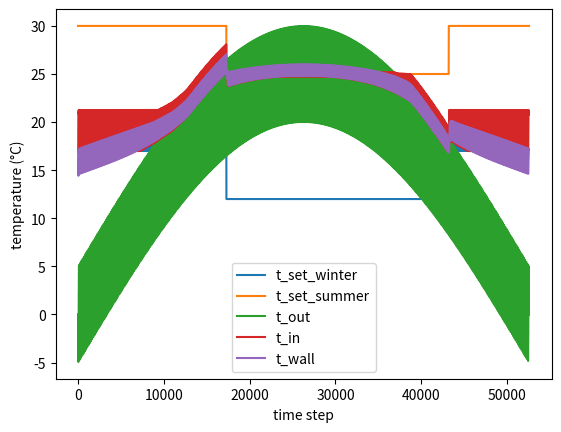
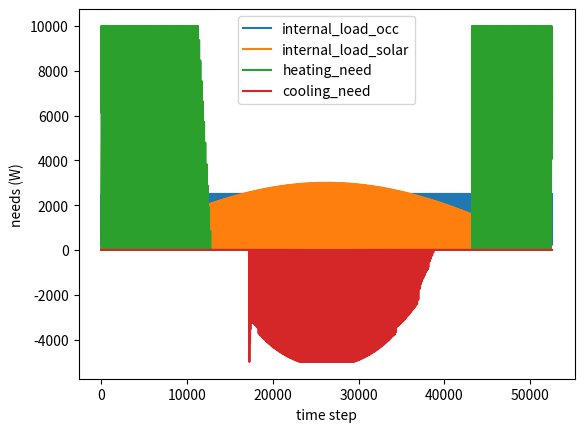
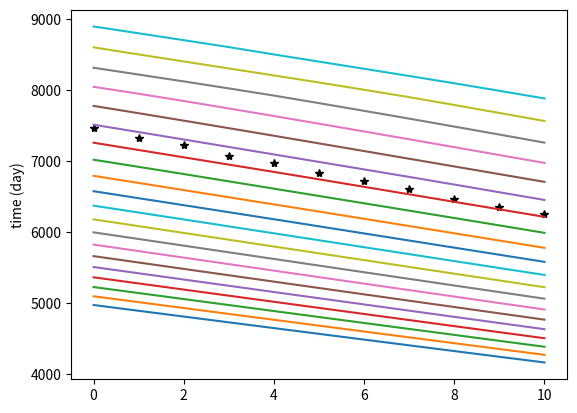

These charts were generated, in order, by the following Python code:
# -*- coding: utf-8 -*-
"""
Created on Tue May 18 11:40:16 2021
@author: thomas.berthou
The Most Simple Building Energy Model is for students and teachers to learn and teach about energy building simulation through a simple exemple
This model simulate heating and cooling needs for a buildings at a chosen time step (maximum is 1800 seconds)
What to do with this model :
 - Load shedding assessment
 - Sensitivity analysis
 - Refurbishing assessment
 - Calibration from on site measurement or detail simulation
 - Model Predictive Control
 - Building stock simulation
"""
import numpy as np
import matplotlib.pyplot as plt

#%% Weather data and other solicitations at 1 hour time step for one year
#TODO : read external weather files for more realistic simulation

#Outdoor temperature
t_out = 25*np.sin(np.linspace(0, np.pi, 8760)) + np.tile(5*np.sin(np.linspace(-np.pi, np.pi, 24)), 365)  

#Heating setpoint temperature
t_set_winter = 21*np.ones(24)
t_set_winter[0:7] += -4
t_set_winter = np.tile(t_set_winter,365)
t_set_winter[120*24:300*24] = 12 #no heating in summer

#Cooling setpoint temperature
t_set_summer = 25*np.ones(24)
t_set_summer = np.tile(t_set_summer,365)
t_set_summer[0:120*24] = 30  #no cooling in winter
t_set_summer[300*24:] = 30 #no cooling in winter

#Internal heat load from occupancy (appliances and humans)
internal_load_occ = 250 * np.ones(24)
internal_load_occ[[7,8,9,12,13,18,19,20,21,22]] = 2500
internal_load_occ = np.tile(internal_load_occ,365)

#Internal heat load from solar flux passing through windows TODO : more realistic solar flux
internal_load_solar = 0*np.ones(24)
internal_load_solar[8:19] = 100*np.array([1,2,3,4,5,6,5,4,3,2,1])
internal_load_solar = np.tile(internal_load_solar,365) * 5*np.sin(np.linspace(0, np.pi, 8760))
#External heat load from solar flux which is absorbed by walls TODO : more realistic solar flux
external_load_solar = 5*internal_load_solar

rc_solicitation = dict()
rc_solicitation['t_out'] = t_out
rc_solicitation['t_set_winter'] = t_set_winter
rc_solicitation['t_set_summer'] = t_set_summer
rc_solicitation['internal_load_occ'] = internal_load_occ
rc_solicitation['internal_load_solar'] = internal_load_solar
rc_solicitation['external_load_solar'] = external_load_solar

#%% Building characteristics for RC model parameters calculation
rho_air = 1.2 # air density (kg.m-3)
c_air = 1004 # air heat capacity (J.K^-1.kg^-1)
s_floor = 100 # living floor [m²]
s_in = 435 # opaque walls surface (vertical and horizontal) in contact with outdoor temperature [m²]
s_out = 235 # opaque walls surface (vertical and horizontal) in contact with indoor temperature [m²]
s_windows = 15 # surface of windows [m²]
u_out = 1.5 # mean U value of opaques walls (vertical and horizontal) [W/(K.m²)]
u_windows = 2.5 #mean U value of windows (conduction and convection included) [W/(K.m²)]
h_in = 6 # indoor convection coefficient [W/(K.m²)]
h_out = 20 # outdoor convection coefficient [W/(K.m²)]
m_air_new = 0.6 # mass flow rate of fresh air [Vol/hour]
v_in = 250 # indoor air volume [m3]
inertia_surf = 432000 # surface inertia of building structure [J/K.m²]
rc_parameters = dict() # dictionary with the R and C values
rc_parameters['r_conv_ext'] = 1/(h_out*s_out)
rc_parameters['r_cond_wall'] = 1/(u_out*s_out)
rc_parameters['r_conv_int'] = 1/(h_in*s_in)
rc_parameters['r_infiltration'] = 1/(rho_air*c_air*m_air_new*v_in/3600)
rc_parameters['r_wondows'] = 1/(u_windows*s_windows)
rc_parameters['C_air'] = v_in * c_air * rho_air * 15 # add inertia of furniture and light walls (x15)
rc_parameters['C_wall'] = inertia_surf * s_floor
    
#%% Simulation parameters
delta = 600
simu_parameters = dict()
simu_parameters['delta'] = delta # simulation time step in second (300 seconds to 1800 seconds)
simu_parameters['p_heat_max'] = [100 * s_floor]* len(t_out) # maximum heat delivered 100 W per m² (watt)
simu_parameters['p_cold_max'] = [-50 * s_floor] * len(t_out) # maximum cold delivered  50 W per m² (watt)
simu_parameters['start'] = 0 # first day of simulation
simu_parameters['stop'] = 365 # last day of simulation
#TODO simulate a large commercial building in place of a dwelling
#%% R6C2 dynamic thermal model (no HVAC system)
def R6C2 (simu_parameters, rc_solicitation, rc_parameters) :
    '''
    adapted from Berthou et al. 2014 : Development and validation of a gray box model 
    to predict thermal behavior of occupied office buildings, Energy and Buildings
    TODO : more stable discretization scheme, ground temperature, add HVAC systems... 
    '''
    #Simulation parameters unpack
    delta = simu_parameters['delta']
    p_heat_max = simu_parameters['p_heat_max']
    p_heat_max = np.repeat(p_heat_max, int(3600/delta))
    p_cold_max = simu_parameters['p_cold_max']
    p_cold_max = np.repeat(p_cold_max, int(3600/delta))
    start = int(simu_parameters['start'] * 24*3600/delta)
    stop = int(simu_parameters['stop'] * 24*3600/delta)
    
    #RC values from rc_parameters
    rg = rc_parameters['r_wondows']
    rv = rc_parameters['r_infiltration']
    re = rc_parameters['r_conv_ext']
    rw = rc_parameters['r_cond_wall']
    rs = rc_parameters['r_conv_int']
    ri = rc_parameters['r_conv_int']
    ci = rc_parameters['C_air']
    cw = rc_parameters['C_wall']
    
    #Solicitation from rc_solicitation adapted to chosen simulation time step
    alpha = 0.5 # radiative part of internal loads
    source1 = np.repeat((1-alpha) * (rc_solicitation['internal_load_occ'] + rc_solicitation['internal_load_solar']), int(3600/delta))
    source2 = np.repeat(alpha * (rc_solicitation['internal_load_occ'] + rc_solicitation['internal_load_solar']), int(3600/delta))
    source3 = np.repeat(rc_solicitation['external_load_solar'], int(3600/delta))
    t_out = np.repeat(rc_solicitation['t_out'], int(3600/delta))
    t_set_winter = np.repeat(rc_solicitation['t_set_winter'], int(3600/delta))
    t_set_summer = np.repeat(rc_solicitation['t_set_summer'], int(3600/delta))
    
    #Initial values of ti (indoor temperature), tw (walls temperature) and powers
    ti = t_set_winter[start]
    tw = t_set_winter[start]
    p_heat = 0
    p_cold = 0
       
    #Lists to store values of interest 
    heating_need = [0] #watt
    cooling_need = [0] #watt
    t_in = [ti] # indoor temperature [°C]
    t_wall = [tw] # wall temperature [°C]
    for i in range(start+1,stop): #loop over time (one year), Euler explicit for resolution (stable under condition !)
        ts = (ti/ri + tw/rs + source2[i])/(1/ri + 1/rs)
        th = (tw/rw + t_out[i]/re + source3[i])/(1/rw + 1/re)
        tw = ((th-tw)/rw + (ts-tw)/rs)*delta/cw + tw
        ti = ((ts-ti)/ri + (t_out[i]-ti)/rg + (t_out[i]-ti)/rv + source1[i] + p_heat + p_cold)*delta/ci + ti
         
        p_heat = ci*(t_set_winter[i]-ti)/delta + (ti-ts)/ri + (ti-t_out[i])/rg + (ti-t_out[i])/rv - source1[i]
        p_heat  = np.min([np.max([0,p_heat]),p_heat_max[i]])
        p_cold = ci*(t_set_summer[i]-ti)/delta + (ti-ts)/ri + (ti-t_out[i])/rg + (ti-t_out[i])/rv - source1[i]
        p_cold = np.max([np.min([0,p_cold]),p_cold_max[i]])
        
        heating_need.append(p_heat)
        cooling_need.append(p_cold)
        t_in.append(ti)
        t_wall.append(tw)
    
    return (np.array(heating_need), np.array(cooling_need), np.array(t_in), np.array(t_wall))

(heating_need, cooling_need, t_in, t_wall) = R6C2(simu_parameters, rc_solicitation, rc_parameters)

#%% print some figures
plt.figure('temperature')
plt.plot(np.repeat(t_set_winter,int(3600/delta)))
plt.plot(np.repeat(t_set_summer,int(3600/delta)))
plt.plot(np.repeat(t_out,int(3600/delta)))
plt.plot(t_in)
plt.plot(t_wall)
plt.xlabel('time step')
plt.ylabel('temperature (°C)')
plt.legend(['t_set_winter','t_set_summer','t_out','t_in', 't_wall'])

plt.figure('power')
plt.plot(np.repeat(internal_load_occ,int(3600/delta)))
plt.plot(np.repeat(internal_load_solar,int(3600/delta)))
plt.plot(heating_need)
plt.plot(cooling_need)
plt.xlabel('time step')
plt.ylabel('needs (W)')
plt.legend(['internal_load_occ','internal_load_solar','heating_need','cooling_need'])

#Annual heating needs calculation (MWh)
annual_heating_need_ref = np.mean(heating_need)*8760/1e6
print('Annual heating needs (MWh): ', annual_heating_need_ref)
#Annual cooling needs (MWh)
annual_cooling_need_ref = np.mean(cooling_need)*8760/1e6
print('Annual cooling needs (MWh): ',annual_cooling_need_ref)
# Daily heating needs (Wh)
daily_heating_need_ref = heating_need.reshape(365, int(24*3600/delta)).mean(1)


#%% Evaluation of a retrofit strategy : wall insulation
print("-----Evaluation of a retrofit strategy : wall insulation-----")
rc_parameters_retrofit = rc_parameters.copy()
rc_parameters_retrofit['r_cond_wall'] = 1/((1)*s_out) # u_out = 1 after retrofit strategy
(heating_need_retrofit, cooling_need_retrofit, t_in_retrofit, t_wall_retrofit) = R6C2(simu_parameters, 
                                                                    rc_solicitation, rc_parameters_retrofit)


annual_heating_need_retrofit = np.mean(heating_need_retrofit)*8760/1e6
annual_cooling_need_retrofit = np.mean(cooling_need_retrofit)*8760/1e6
print('Strategy decrease heating needs by: ' , np.round((annual_heating_need_ref-annual_heating_need_retrofit)/annual_heating_need_ref*100,1), '%' )
print('Strategy decrease cooling needs by (!!!): ' , np.round((-annual_cooling_need_ref+annual_cooling_need_retrofit)/annual_heating_need_ref*100,1), '%' )
#TODO change ventilation strategy to reduce cooling needs

#%% Parameter identification from daily energy measurment (10th to 21th first day of the year)
print("-----modele calibration from measured data-----")
daily_heating_need_measured = np.array([7464, 7321, 7219, 7077, 6975, 6833, 6722, 
                                        6610, 6469, 6349, 6248])
# We want to indentify 'r_cond_wall' to match measured data with simulated data
plt.figure('identification')
plt.plot(daily_heating_need_measured, '*k')
plt.ylabel('daily_heating_need (Wh)')
plt.ylabel('time (day)')
possible_r_cond_wall = np.linspace(rc_parameters['r_cond_wall'], rc_parameters['r_cond_wall']/3,20)
rc_parameters_temp = rc_parameters.copy()
resu_rmse = []
resu_identification = []
for i in possible_r_cond_wall:
    rc_parameters_temp['r_cond_wall'] = i
    (heating_need_temp, cooling_need_temp, t_in_temp, t_wall_temp) = R6C2(simu_parameters, 
                                                                    rc_solicitation, rc_parameters_temp)
    daily_heating_need_temp = heating_need_temp.reshape(365, int(24*3600/delta)).mean(1)[10:21]
    print('r_cond_wall = ', str(i).format('E') )
    rmse = (np.mean((daily_heating_need_measured - daily_heating_need_temp)**2))**0.5
    print('RMSE = ', np.round(rmse,1))
    resu_identification.append(i)
    resu_rmse.append(rmse)
    plt.plot(daily_heating_need_temp)
r_cond_wall_id = resu_identification[np.argmin(resu_rmse)]
print('identified value of r_cond_wall: ' , r_cond_wall_id )
#TODO identify two parameters instead of one.


#%% stop the heating system every evening beween 7 p.m and 9 p.m (2 hours) to reduce the stress on the network
#what is the impact on indoor comfort ?

#%% Store energy during afternoon hours (2 p.m to 3 p.m)  by optimizing temperature setpoint (or power?)
# We have a specific constraint: it is not possible to lower the temperature setpoint, we can only increase it


